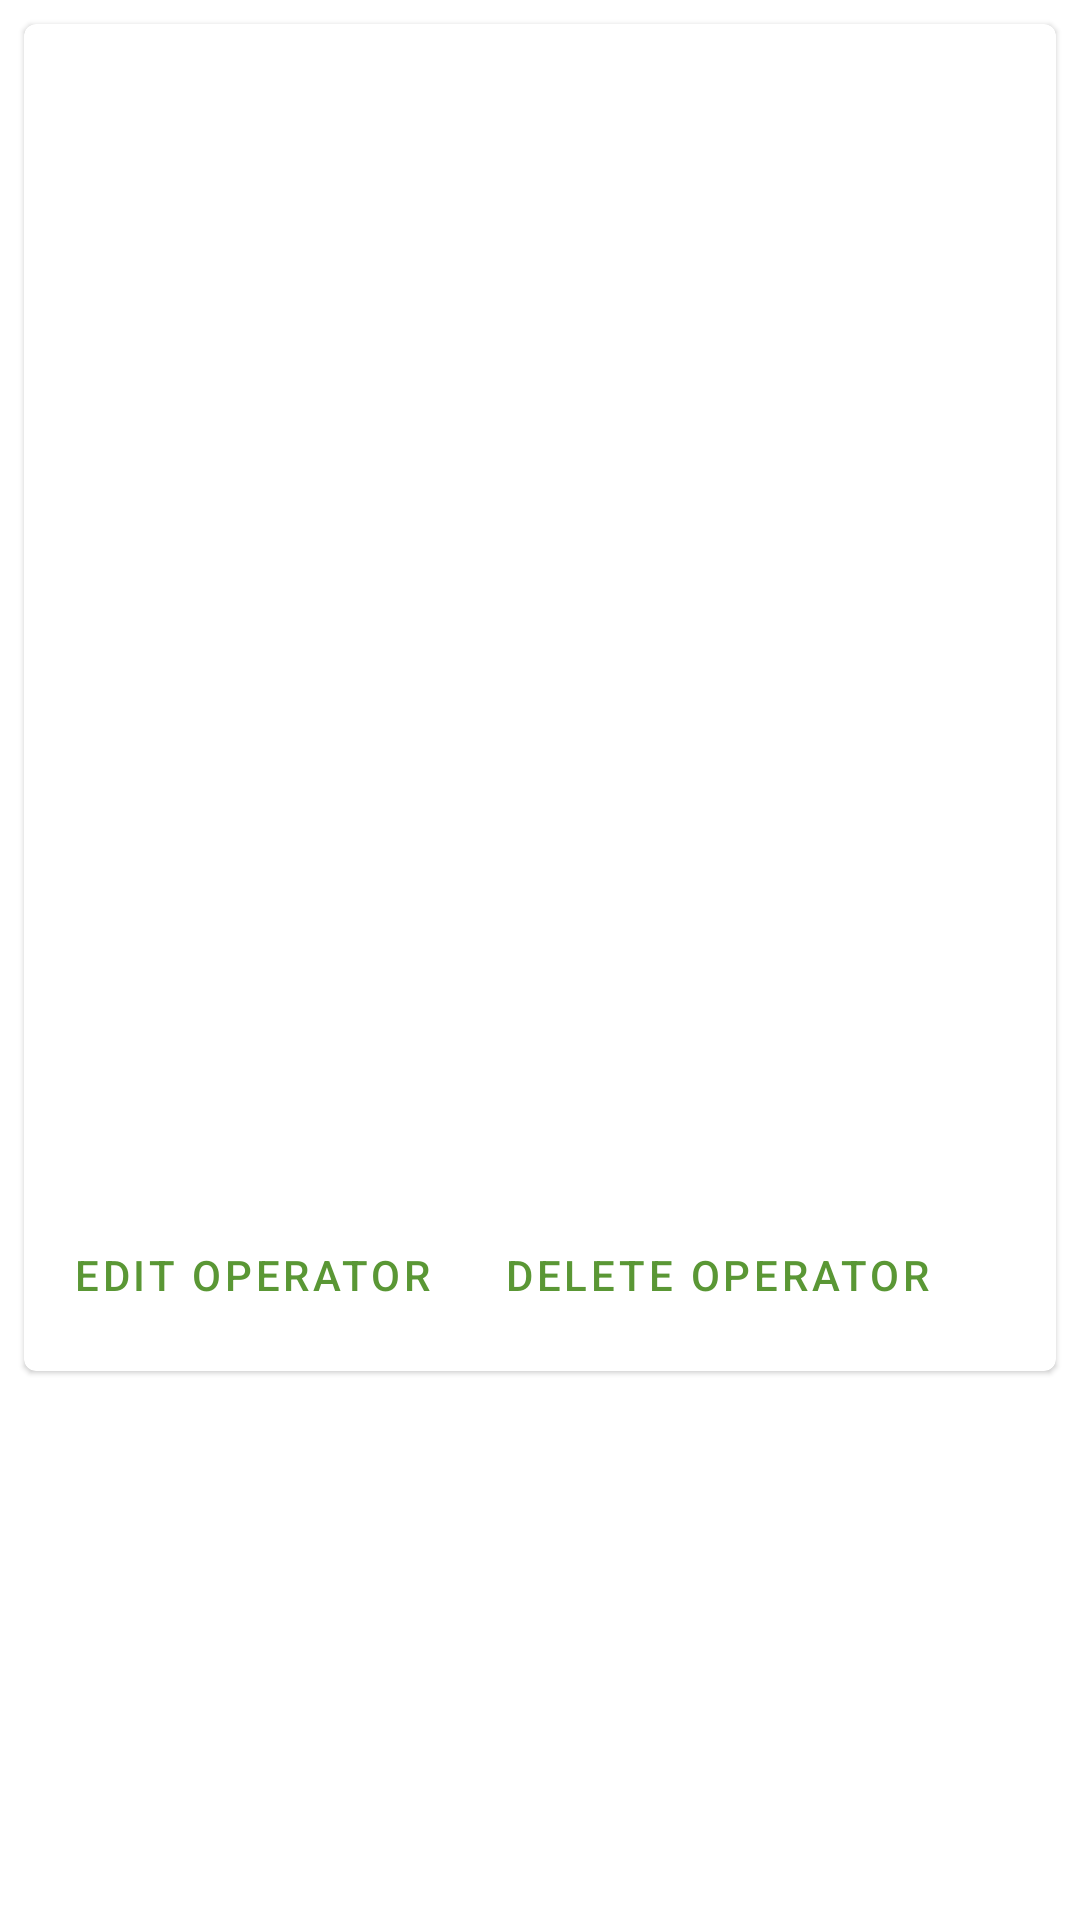

Produce the Android XML layout that renders to this screen, including the resource entries it uses.
<!-- AndroidManifest.xml: application theme Theme.SIM2GECOICBT -->
<!-- res/layout/fragment_operators_details.xml -->
<?xml version="1.0" encoding="utf-8"?>
<layout xmlns:android="http://schemas.android.com/apk/res/android"
    xmlns:app="http://schemas.android.com/apk/res-auto"
    xmlns:tools="http://schemas.android.com/tools">

    <data>
        <variable
            name="operateur"
            type="com.sim2g.icbt.data.model.Operateur" />
        <variable
            name="viewModel"
            type="com.sim2g.icbt.ui.viewmodels.OperatorsDetailsViewModel" />
    </data>

    <androidx.constraintlayout.widget.ConstraintLayout
        android:layout_width="match_parent"
        android:layout_height="match_parent">

        <com.google.android.material.card.MaterialCardView
            android:id="@+id/card"
            android:layout_width="match_parent"
            android:layout_height="wrap_content"
            android:layout_margin="8dp"
            app:layout_constraintTop_toTopOf="parent">

            <LinearLayout
                android:layout_width="match_parent"
                android:layout_height="wrap_content"
                android:orientation="vertical">

                
                <ImageView
                    android:id="@+id/user_photo"
                    android:layout_width="match_parent"
                    android:layout_height="194dp"
                    android:scaleType="centerCrop"
                    app:srcCompat="@drawable/ic_baseline_person_24" />

                
                <LinearLayout
                    android:layout_width="match_parent"
                    android:layout_height="wrap_content"
                    android:orientation="vertical"
                    android:padding="16dp">

                    <TextView
                        android:id="@+id/text_op_name"
                        android:layout_width="wrap_content"
                        android:layout_height="wrap_content"
                        android:text="@{operateur.nomoper}"
                        android:textAppearance="?attr/textAppearanceHeadline6"
                        tools:text="Salami Muritala Bayo" />

                    <TextView
                        android:id="@+id/text_op_citizenship"
                        android:layout_width="wrap_content"
                        android:layout_height="wrap_content"
                        android:layout_marginTop="8dp"
                        android:textAppearance="?attr/textAppearanceBody2"
                        android:textColor="?android:attr/textColorSecondary"
                        tools:text="citizenship: NG" />

                    <TextView
                        android:id="@+id/text_op_function"
                        android:layout_width="wrap_content"
                        android:layout_height="wrap_content"
                        android:layout_marginTop="16dp"
                        android:textAppearance="?attr/textAppearanceBody2"
                        android:textColor="?android:attr/textColorSecondary"
                        tools:text="Function: Supervisor" />

                    <TextView
                        android:id="@+id/txt_op_sex"
                        android:layout_width="wrap_content"
                        android:layout_height="wrap_content"
                        android:layout_marginTop="16dp"
                        android:textAppearance="?attr/textAppearanceBody2"
                        android:textColor="?android:attr/textColorSecondary"
                        tools:text="Sexe: M" />

                    <TextView
                        android:id="@+id/txt_op_email"
                        android:layout_width="wrap_content"
                        android:layout_height="wrap_content"
                        android:layout_marginTop="16dp"
                        android:textAppearance="?attr/textAppearanceBody2"
                        android:textColor="?android:attr/textColorSecondary"
                        tools:text="Email: bayosa6@yahoo.com" />
                </LinearLayout>

                
                <LinearLayout
                    android:layout_width="wrap_content"
                    android:layout_height="wrap_content"
                    android:layout_margin="8dp"
                    android:orientation="horizontal">

                    <com.google.android.material.button.MaterialButton
                        android:id="@+id/btn_edit_op"
                        style="?attr/borderlessButtonStyle"
                        android:layout_width="wrap_content"
                        android:layout_height="wrap_content"
                        android:layout_marginEnd="8dp"
                        android:text="@string/edit_operator" />

                    <com.google.android.material.button.MaterialButton
                        android:id="@+id/btn_delete_op"
                        style="?attr/borderlessButtonStyle"
                        android:layout_width="wrap_content"
                        android:layout_height="wrap_content"
                        android:text="@string/delete_operator" />
                </LinearLayout>

            </LinearLayout>

        </com.google.android.material.card.MaterialCardView>

    </androidx.constraintlayout.widget.ConstraintLayout>
</layout>
<!-- resources referenced by this layout -->
<resources>
  <string name="delete_operator">Delete operator</string>
  <string name="edit_operator">Edit Operator</string>
  <style name="Theme.SIM2GECOICBT" parent="Theme.MaterialComponents.Light.DarkActionBar">
          
          <item name="colorPrimary">@color/green_500</item>
          <item name="colorPrimaryVariant">@color/green_dark</item>
          <item name="colorOnPrimary">@color/white</item>
          
          <item name="colorSecondary">@color/green_dark</item>
          <item name="colorSecondaryVariant">@color/teal_700</item>
          <item name="colorOnSecondary">@color/black</item>
          
          <item name="android:statusBarColor" tools:targetApi="l">?attr/colorPrimaryVariant</item>
          
      </style>
  <color name="green_500">#5a9735</color>
  <color name="green_dark">#003c00</color>
  <color name="white">#FFFFFFFF</color>
  <color name="teal_700">#FF018786</color>
  <color name="black">#FF000000</color>
</resources>
